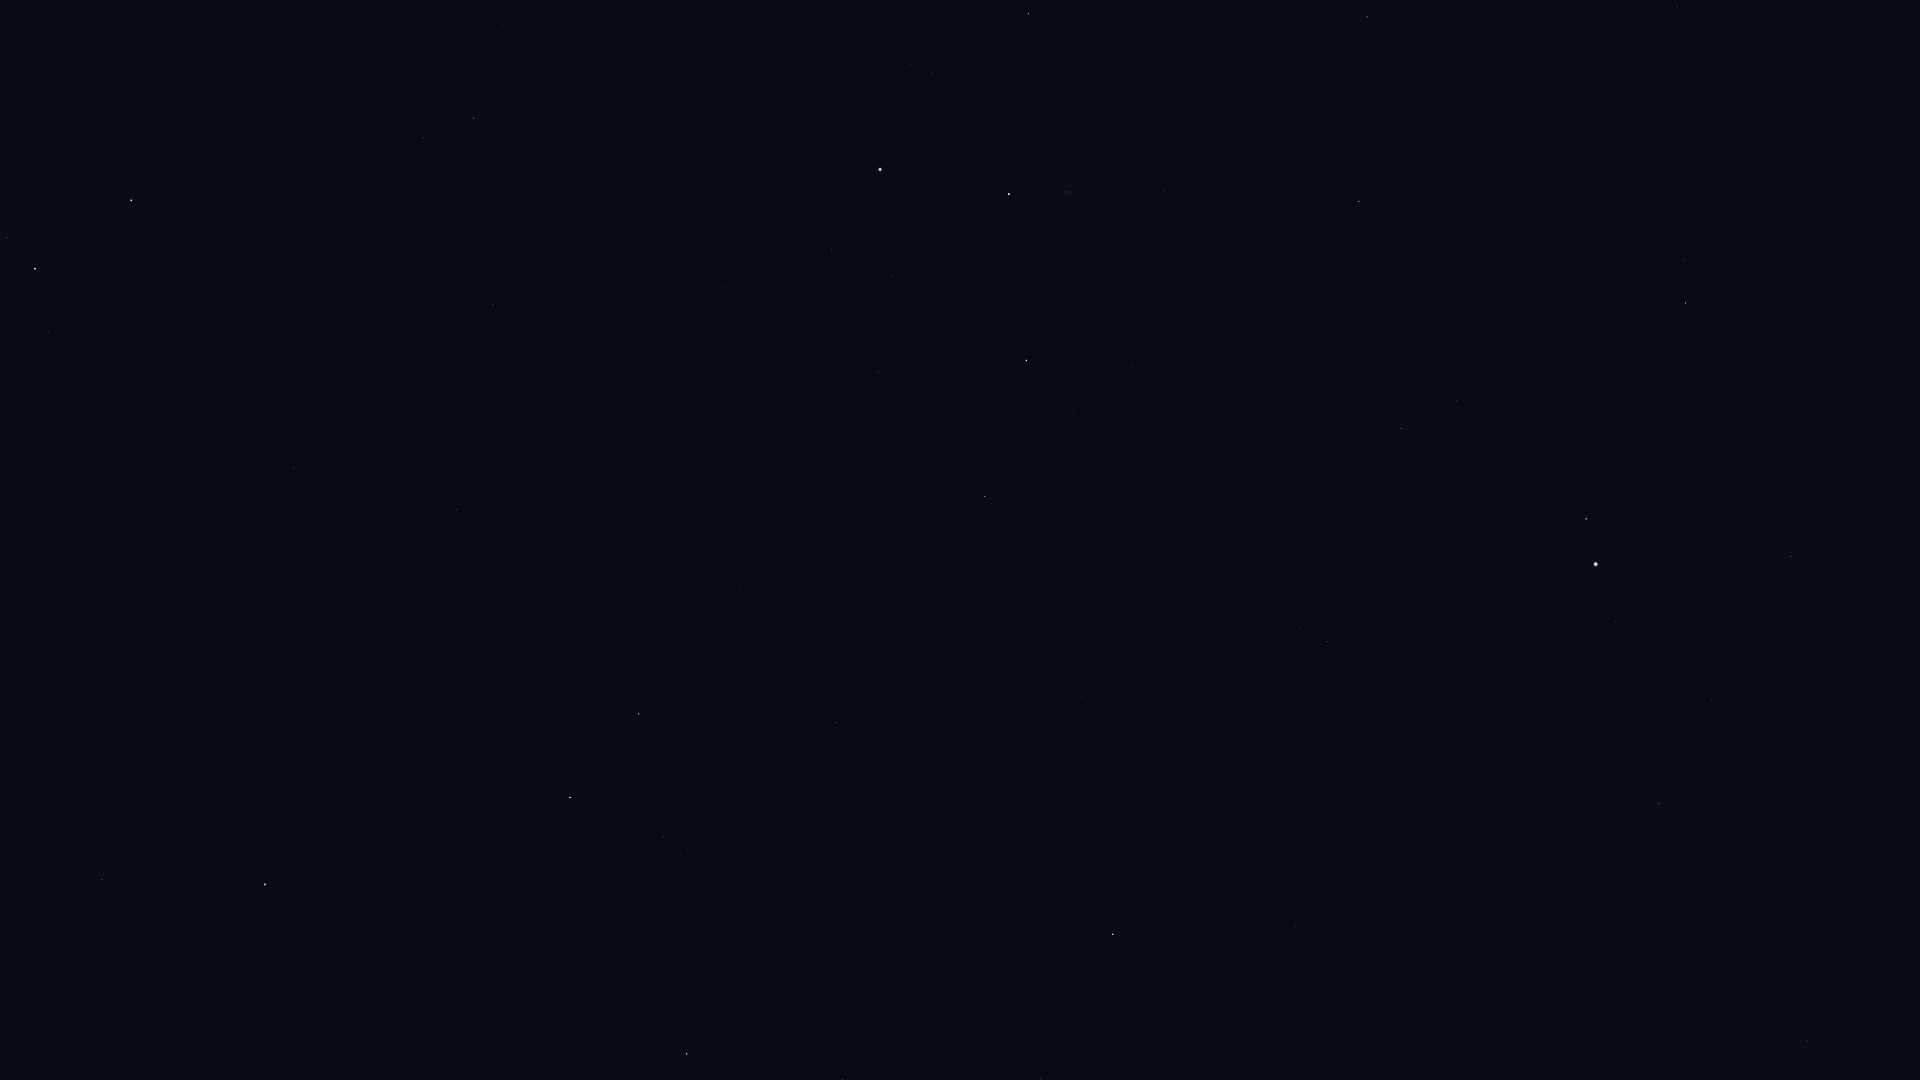

Values plotted in this chart, from the file beside it:
Star_ID, Name, X, Y
677, Alpheratz, 265, 884
746, Caph, 131, 200
2920, Fulu, 49, 332
3092, HIP 3092, 102, 880
3179, Schedar, 35, 269
3821, Achird, 7, 237
3881, HIP 3881, 18, 643
92895, Kaveh, 1893, 409
92946, Alya, 1892, 413
93194, Sulafat, 1367, 17
93747, Okab, 1686, 303
95771, Anser, 1421, 240
95947, Albireo, 1359, 201
96078, Uruk, 1545, 373
96757, Sham, 1491, 381
96837, HIP 96837, 1497, 393
97165, Fawaris, 1029, 14
97278, Tarazed, 1586, 519
97365, HIP 97365, 1457, 401
97649, Altair, 1596, 564
97938, Libertas, 1589, 584
98036, Alshain, 1616, 621
98110, HIP 98110, 1165, 190
98337, HIP 98337, 1401, 428
98543, HIP 98543, 1266, 313
98920, HIP 98920, 1371, 444
99711, Phoenicia, 1648, 814
99894, Chechia, 1558, 730
100064, Algedi, 1807, 1041
100310, Alshat, 1798, 1055
100453, Sadr, 1009, 194
101421, Aldulfin, 1391, 680
101769, Rotanev, 1327, 641
101958, Sualocin, 1301, 627
102098, Deneb, 880, 169
102488, Aljanah, 1026, 360
103527, Musica, 1295, 773
104521, HIP 104521, 1254, 824
104780, Solaris, 1182, 757
104858, HIP 104858, 1239, 839
104987, Kitalpha, 1295, 926
105570, HIP 105570, 1244, 922
107136, Azelfafage, 631, 204
107310, HIP 107310, 888, 605
107315, Enif, 1113, 934
107354, HIP 107354, 922, 660
109176, HIP 109176, 837, 722
109352, HIP 109352, 743, 586
109427, Biham, 1041, 1078
109492, HIP 109492, 474, 118
109937, HIP 109937, 670, 517
110538, HIP 110538, 499, 254
110609, HIP 110609, 522, 310
111022, HIP 111022, 523, 352
111104, HIP 111104, 564, 443
111169, HIP 111169, 493, 304
112158, Matar, 639, 714
112748, Sadalbari, 663, 837
113881, Scheat, 570, 797
113963, Markab, 687, 1054
... 3 more rows
